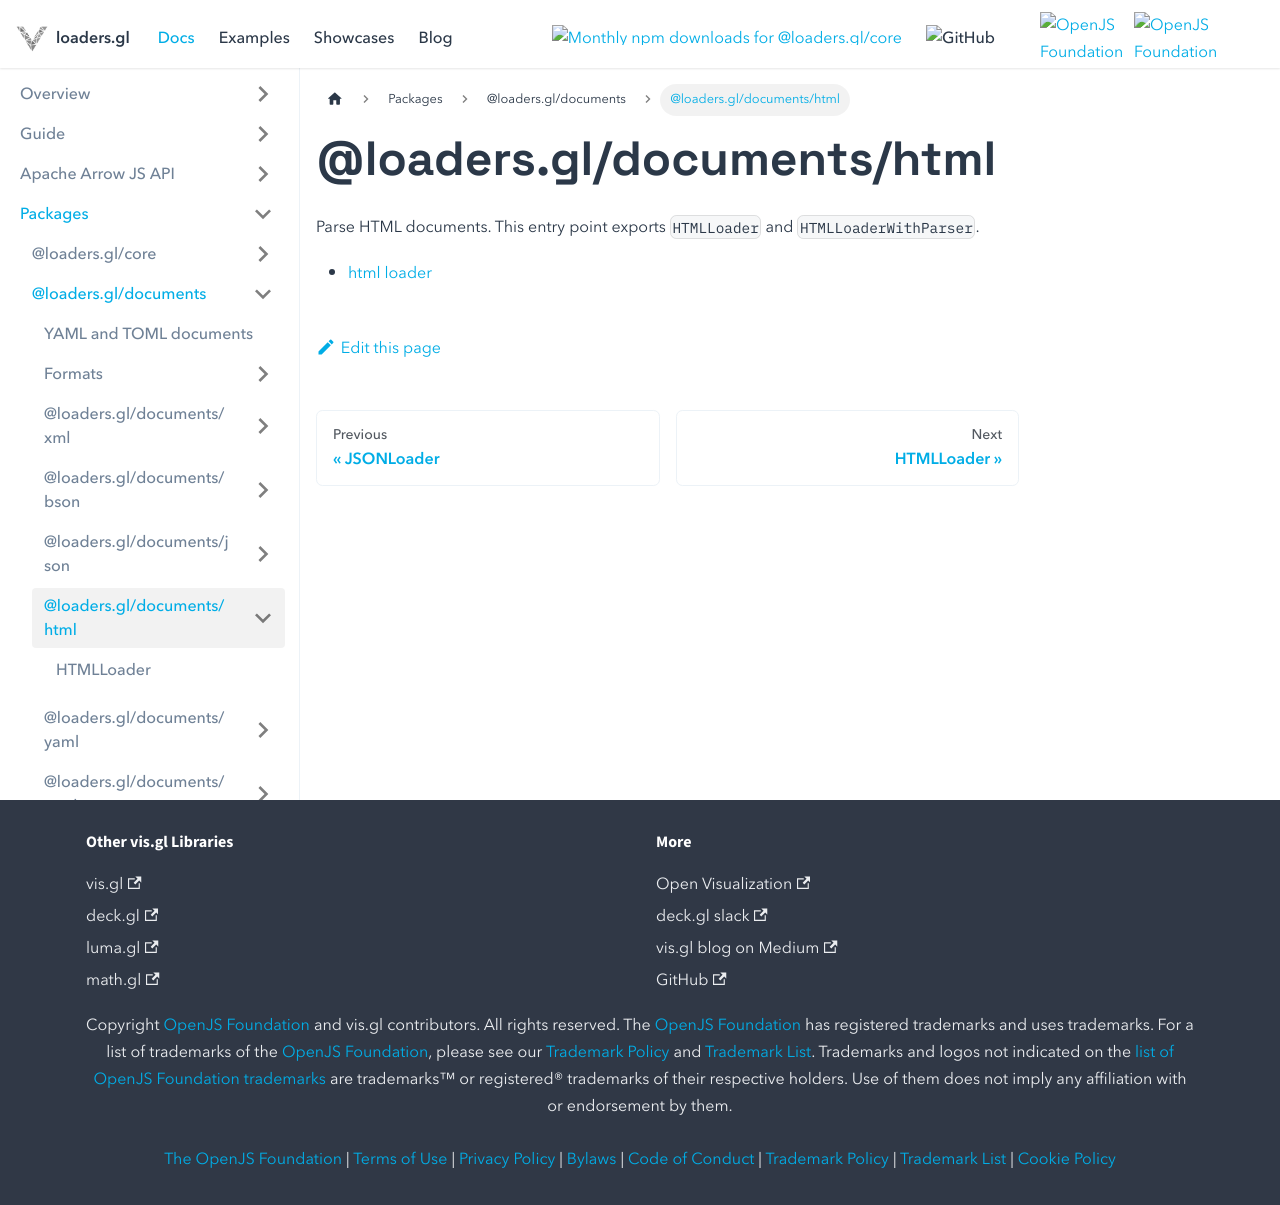

repository: visgl/loaders.gl · page: next/docs/modules/documents/html.html · generator: docusaurus

# @loaders.gl/documents/html

Parse HTML documents. This entry point exports `HTMLLoader` and `HTMLLoaderWithParser`.

- [html loader](../xml/api-reference/html-loader.md)
